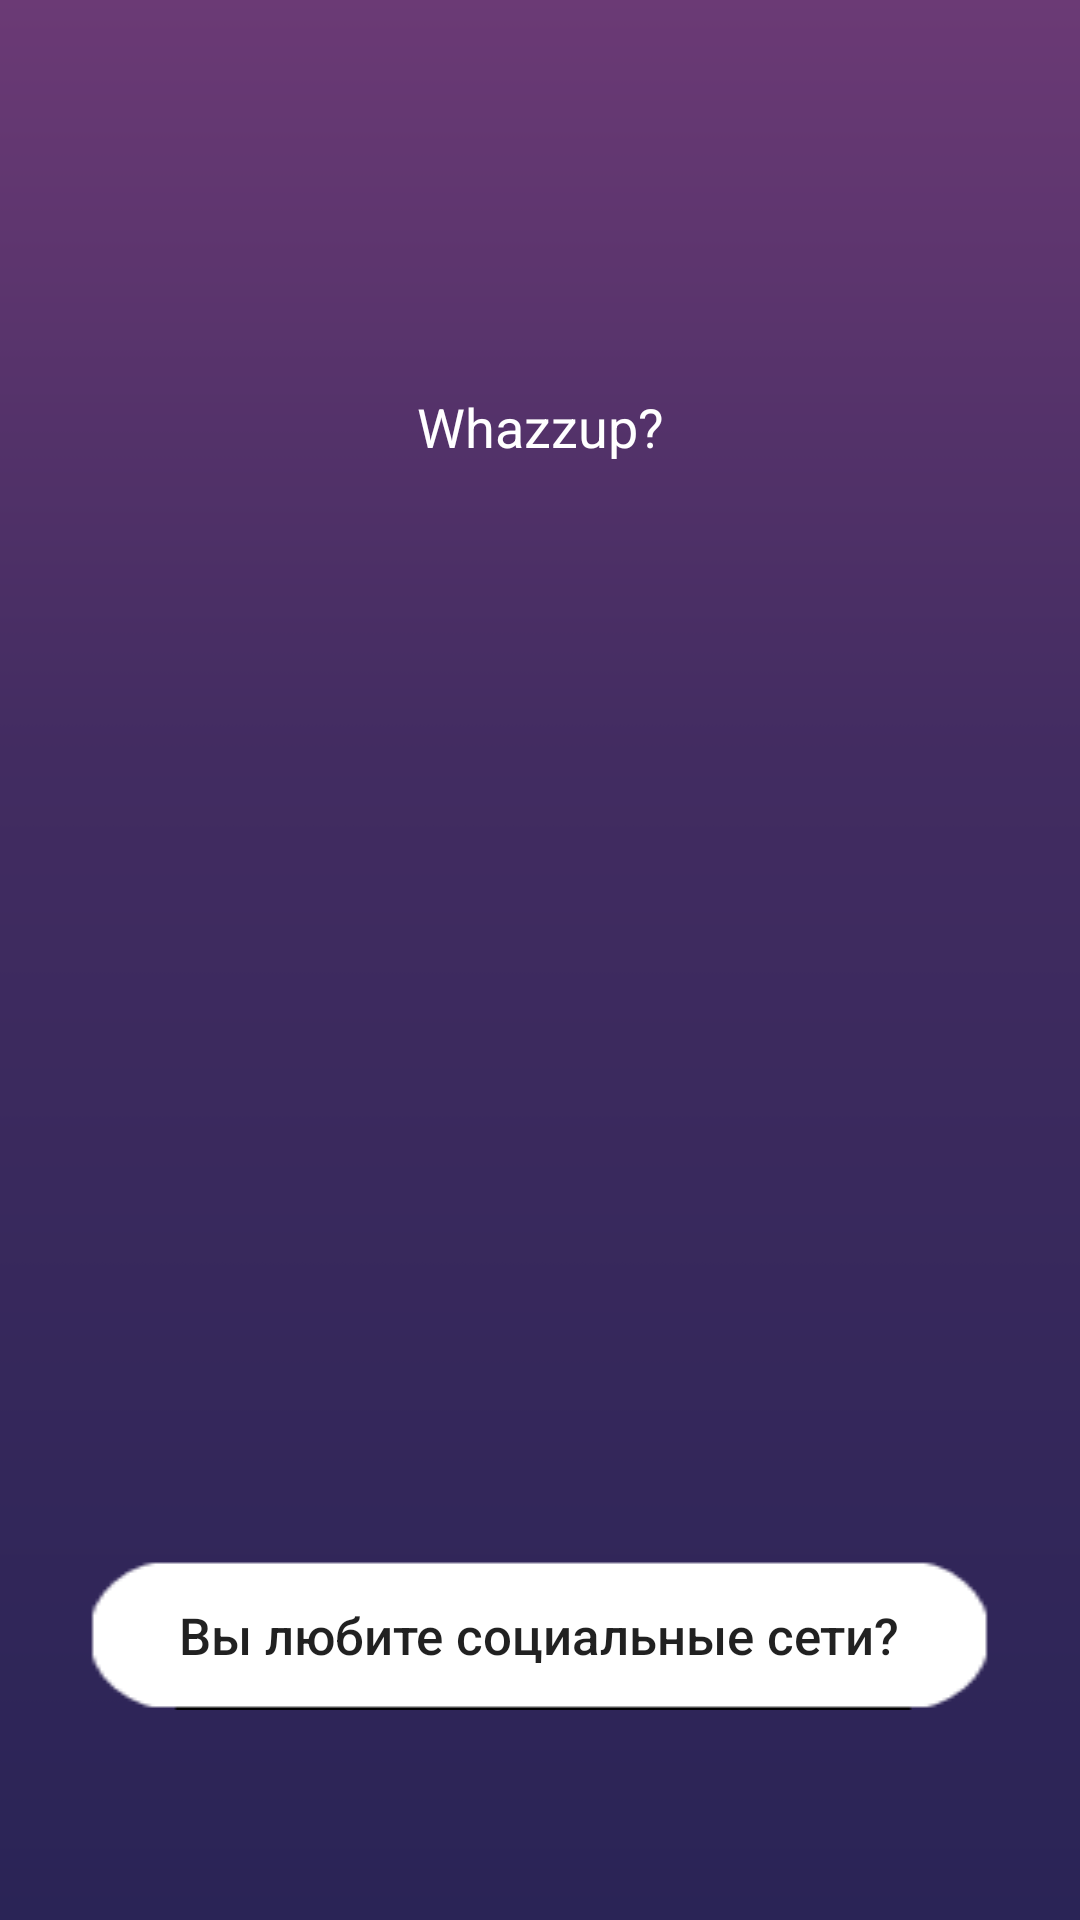

This screen was rendered from an Android layout file. Write that file and the resources it references.
<!-- AndroidManifest.xml: application theme AppTheme -->
<!-- res/layout/activity_questioning.xml -->
<?xml version="1.0" encoding="utf-8"?>
<LinearLayout xmlns:android="http://schemas.android.com/apk/res/android"
    android:id="@+id/scene_root"
    android:layout_width="match_parent"
    android:layout_height="match_parent"
    android:orientation="vertical">

    <include layout="@layout/layout_questioning" />
</LinearLayout>
<!-- res/layout/layout_questioning.xml (included above) -->
<?xml version="1.0" encoding="utf-8"?>
<RelativeLayout xmlns:android="http://schemas.android.com/apk/res/android"
    xmlns:app="http://schemas.android.com/apk/res-auto"
    xmlns:tools="http://schemas.android.com/tools"
    tools:context="com.example.whazzup.slicing.QuestioningActivity"
    android:layout_width="match_parent"
    android:layout_height="match_parent"
    android:background="@drawable/bg">

    <TextView
        android:id="@+id/whazzup_title"
        android:layout_width="match_parent"
        android:layout_height="wrap_content"
        android:layout_marginTop="@dimen/text_result_margin_top"
        android:gravity="center"
        android:text="@string/whazzup"
        android:textColor="@color/color_outer"
        android:textSize="@dimen/text_title_size" />

    <Button
        android:id="@+id/question"
        android:layout_width="wrap_content"
        android:layout_height="wrap_content"
        android:layout_alignParentBottom="true"
        android:layout_centerHorizontal="true"
        android:layout_marginBottom="@dimen/question_margin_bottom"
        android:background="@drawable/button"
        android:maxWidth="@dimen/question_maxwidth"
        android:paddingEnd="@dimen/question_padding_horizontal"
        android:paddingStart="@dimen/question_padding_horizontal"
        android:text="@string/question_example"
        android:textAllCaps="false"
        android:textSize="@dimen/button_text_size"
        android:transitionName="@string/transition_question"/>
</RelativeLayout>
<!-- resources referenced by this layout -->
<resources>
  <color name="color_outer">#FFFFFF</color>
  <dimen name="button_text_size">17sp</dimen>
  <dimen name="question_margin_bottom">70dp</dimen>
  <dimen name="question_maxwidth">315dp</dimen>
  <dimen name="question_padding_horizontal">30dp</dimen>
  <dimen name="text_result_margin_top">130dp</dimen>
  <dimen name="text_title_size">18sp</dimen>
  <!-- drawable bg: png bitmap (drawable, 2595 bytes) -->
  <!-- drawable button (drawable) -->
  <selector xmlns:android="http://schemas.android.com/apk/res/android">
      <item android:drawable="@drawable/rectangle2" android:state_pressed="false"/>
      <item android:drawable="@drawable/rectangle2_pressed" android:state_pressed="true"/>
  </selector>
  <string name="question_example">Вы любите социальные сети?</string>
  <string name="transition_question">sliding slowly</string>
  <string name="whazzup">Whazzup?</string>
  <style name="AppTheme" parent="Theme.AppCompat.Light.NoActionBar">
          <item name="android:windowContentTransitions">true</item>
          <item name="android:windowAllowEnterTransitionOverlap">true</item>
          <item name="android:windowAllowReturnTransitionOverlap">true</item>
  
          <item name="android:windowEnterTransition">@android:transition/no_transition</item>
          <item name="android:windowExitTransition">@android:transition/no_transition</item>
      </style>
  <!-- drawable rectangle2: png bitmap (drawable, 997 bytes) -->
  <!-- drawable rectangle2_pressed: png bitmap (drawable, 793 bytes) -->
</resources>
